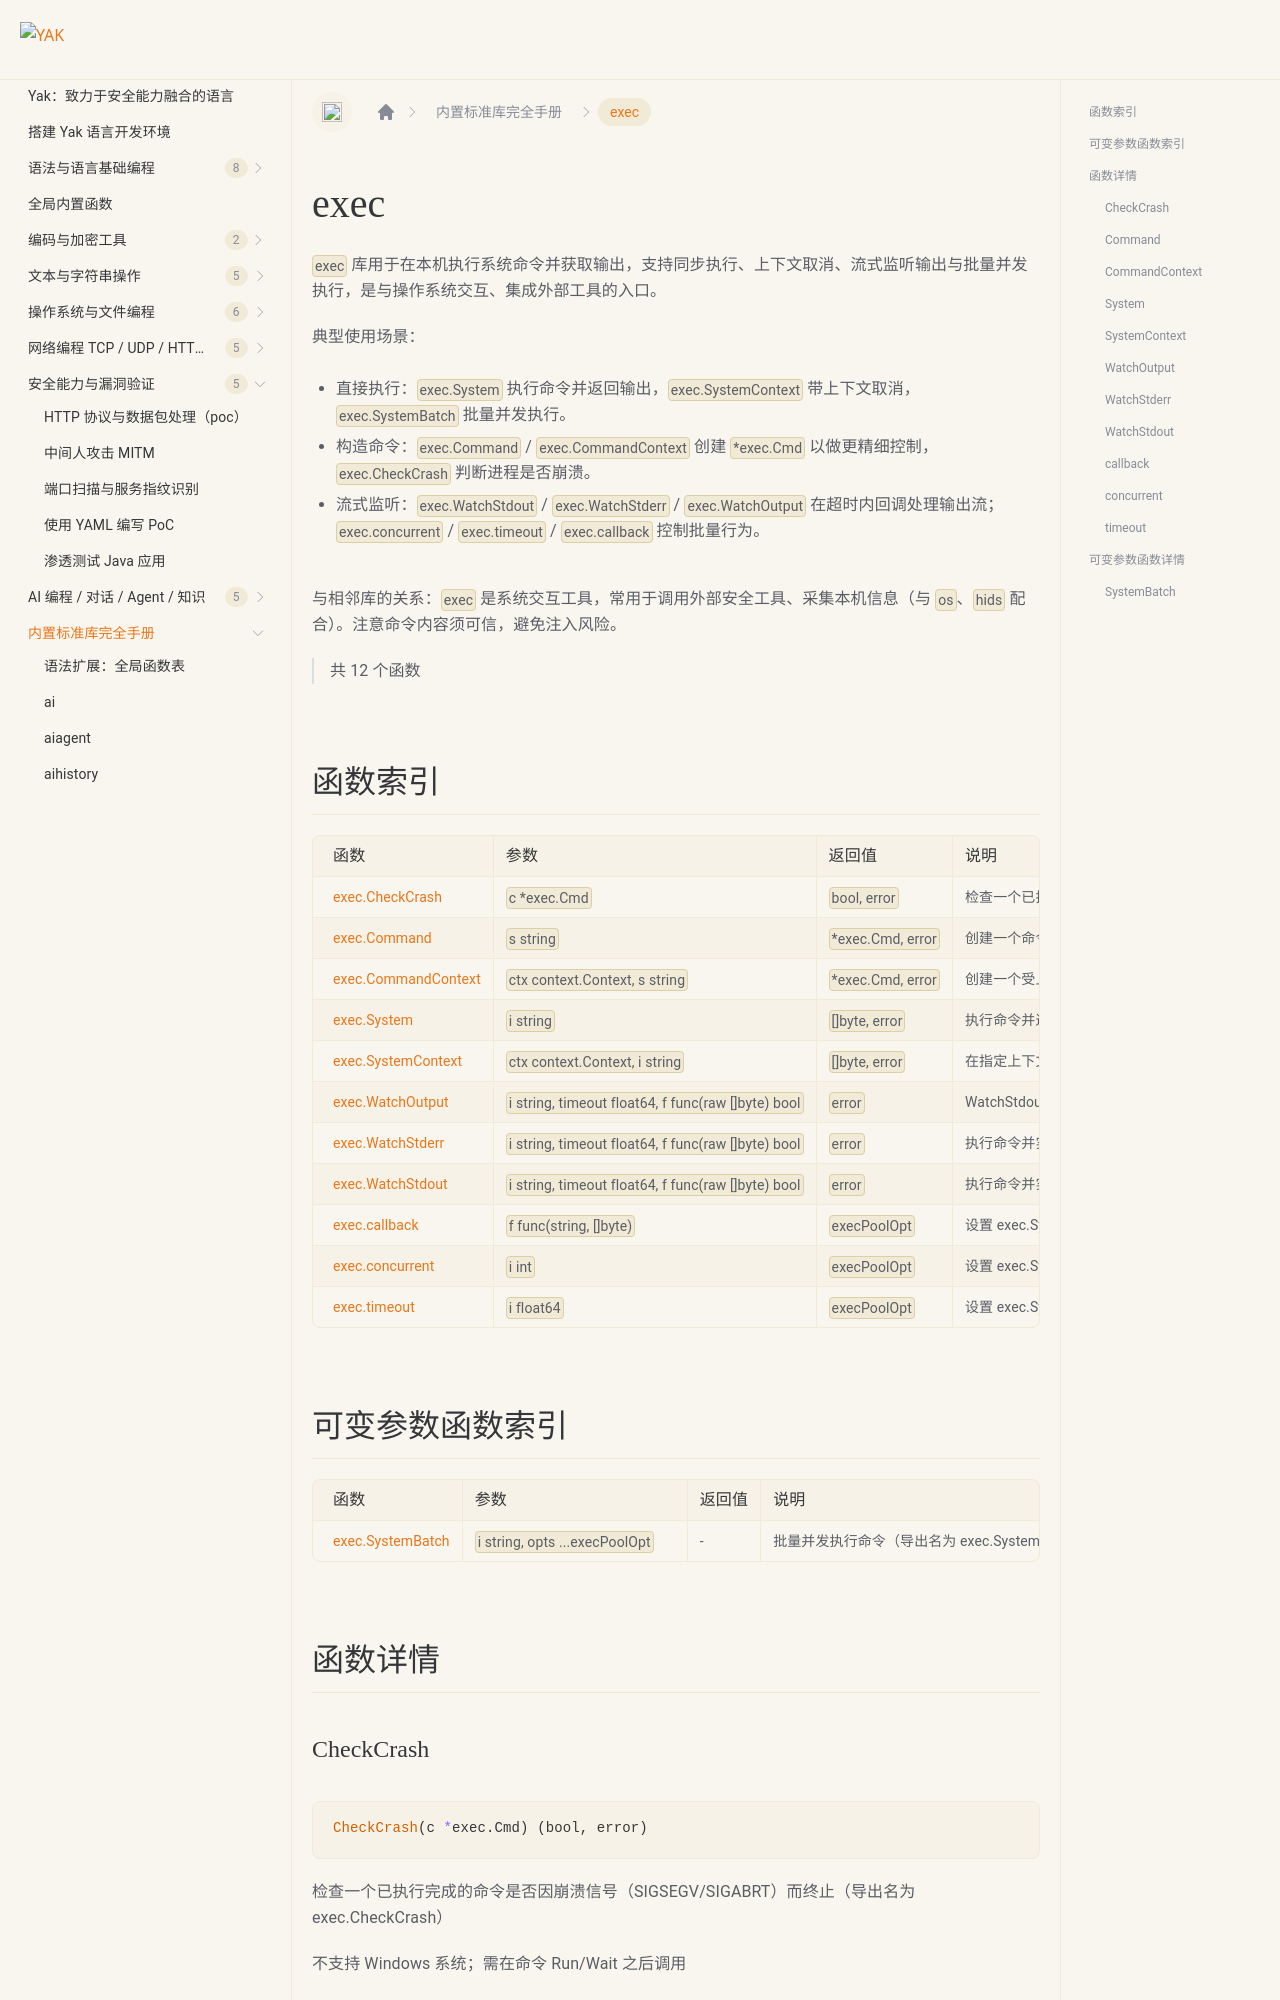

repository: yaklang/yaklang.github.io · page: docs/api/exec/index.html · generator: docusaurus

# exec {#library-exec}

`exec` 库用于在本机执行系统命令并获取输出，支持同步执行、上下文取消、流式监听输出与批量并发执行，是与操作系统交互、集成外部工具的入口。

典型使用场景：

- 直接执行：`exec.System` 执行命令并返回输出，`exec.SystemContext` 带上下文取消，`exec.SystemBatch` 批量并发执行。
- 构造命令：`exec.Command` / `exec.CommandContext` 创建 `*exec.Cmd` 以做更精细控制，`exec.CheckCrash` 判断进程是否崩溃。
- 流式监听：`exec.WatchStdout` / `exec.WatchStderr` / `exec.WatchOutput` 在超时内回调处理输出流；`exec.concurrent` / `exec.timeout` / `exec.callback` 控制批量行为。

与相邻库的关系：`exec` 是系统交互工具，常用于调用外部安全工具、采集本机信息（与 `os`、`hids` 配合）。注意命令内容须可信，避免注入风险。

> 共 12 个函数
